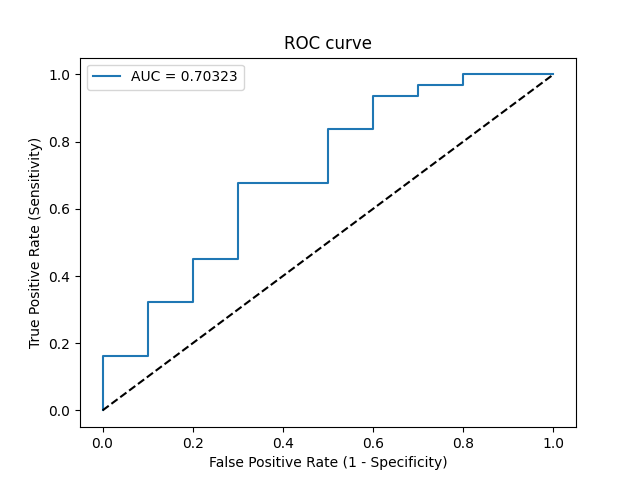

The table this chart was drawn from, first rows:
Threshold, Sensitivity, Specificity, NPV, PPV
inf, 0.0, 1.0, 0.2439, 0
0.9508, 0.03226, 1.0, 0.25, 1.0
0.9208, 0.1613, 1.0, 0.2778, 1.0
0.9165, 0.1613, 0.9, 0.2571, 0.8333
0.8487, 0.3226, 0.9, 0.3, 0.9091
0.8414, 0.3226, 0.8, 0.2759, 0.8333
0.8084, 0.4516, 0.8, 0.32, 0.875
0.8071, 0.4516, 0.7, 0.2917, 0.8235
0.7878, 0.6774, 0.7, 0.4118, 0.875
0.7484, 0.6774, 0.5, 0.3333, 0.8077
0.7379, 0.8387, 0.5, 0.5, 0.8387
0.7367, 0.8387, 0.4, 0.4444, 0.8125
0.5954, 0.9355, 0.4, 0.6667, 0.8286
0.5852, 0.9355, 0.3, 0.6, 0.8056
0.5626, 0.9677, 0.3, 0.75, 0.8108
0.5541, 0.9677, 0.2, 0.6667, 0.7895
0.5269, 1.0, 0.2, 1.0, 0.7949
0.3761, 1.0, 0.0, 0, 0.7561
